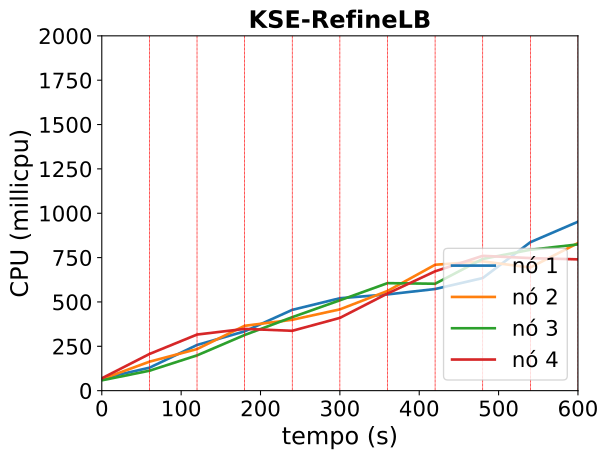

The file beside this chart, header and first rows:
timestamp, ppgcc-m02_pod_amount, ppgcc-m02_memory, ppgcc-m02_cpu, ppgcc-m03_pod_amount, ppgcc-m03_memory, ppgcc-m03_cpu, ppgcc-m04_pod_amount, ppgcc-m04_memory, ppgcc-m04_cpu, ppgcc-m05_pod_amount, ppgcc-m05_memory, ppgcc-m05_cpu
0, 5, 1058196, 68623797, 5, 1071004, 64859900, 5, 1060064, 58205105, 5, 1060516, 69567993
60, 5, 1062552, 129235615, 5, 1077208, 163154996, 5, 1064552, 112288377, 5, 1067644, 206581360
120, 7, 1085896, 257494925, 4, 1067704, 234401313, 6, 1077620, 198837220, 3, 1053124, 316213466
180, 7, 1095796, 334230365, 6, 1089880, 365622855, 6, 1085012, 313724959, 1, 1021576, 348101487
240, 7, 1101736, 455400600, 5, 1082884, 399611016, 7, 1097816, 414269571, 1, 1020652, 337359464
300, 6, 1101076, 520951088, 5, 1086712, 458227691, 7, 1101512, 509329823, 2, 1030948, 410185707
360, 5, 1082200, 542516437, 6, 1100176, 561901504, 6, 1092140, 605979752, 3, 1046128, 547524008
420, 6, 1088536, 572893673, 6, 1105588, 709650813, 5, 1080788, 602674707, 3, 1052464, 672767852
480, 8, 1111504, 634742609, 4, 1081564, 728644758, 6, 1095440, 742599273, 2, 1039132, 759954055
540, 9, 1135924, 836696328, 4, 1080376, 694233462, 6, 1098080, 794191272, 1, 1024744, 747248025
600, 8, 1127872, 952209939, 5, 1091992, 831976895, 6, 1100192, 824426297, 1, 1024744, 740064530
